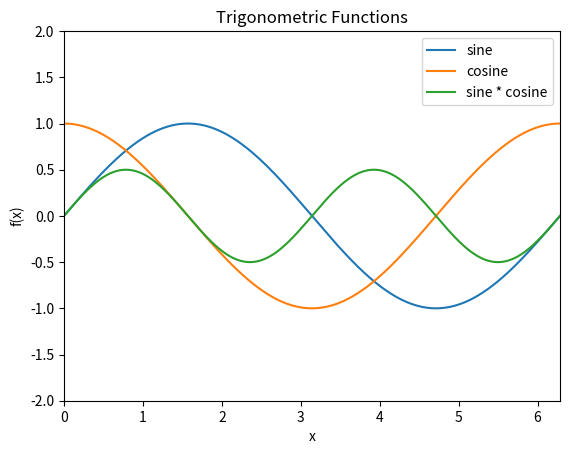

Here is the Python script that generated this plot:
# -*- coding: utf-8 -*-

"""
Spyder Editor

Creates a simple example of a plot.
No input parameters are required.
"""

# import matplotlib
import matplotlib.pyplot as plt
import numpy as np

print("Hello!")


#--------------------------------------------
#---  Creates plot                        ---
#matplotlib.use('pdf')
fig, ax = plt.subplots(1,1)  # create plot object

#---  set plot parameters  ---
ax.axis([0, 2.0*np.pi, -2, 2])  # axes limits 0 <=x<=1. -2<=y<= 2
ax.set_xlabel("x")
ax.set_ylabel("f(x)")
ax.set_title("Trigonometric Functions")

#---  plot square function  ---
x = np.linspace(0, 2.0*np.pi, 500)   # array of 20 values between 0 and 5

y1 = np.sin(x) 
y2 = np.cos(x) 
y3 = np.sin(x) * np.cos(x) 

ax.plot(x, y1, label='sine')   # plot line
ax.plot(x, y2, label='cosine')   # plot line
ax.plot(x, y3, label='sine * cosine')   # plot line

ax.legend()   # add box with legends inside plotting area

plt.savefig('plot_Trigonometric.pdf')   # save pdf file
plt.savefig('plot_Trigonometric.png')   # save png file

#
